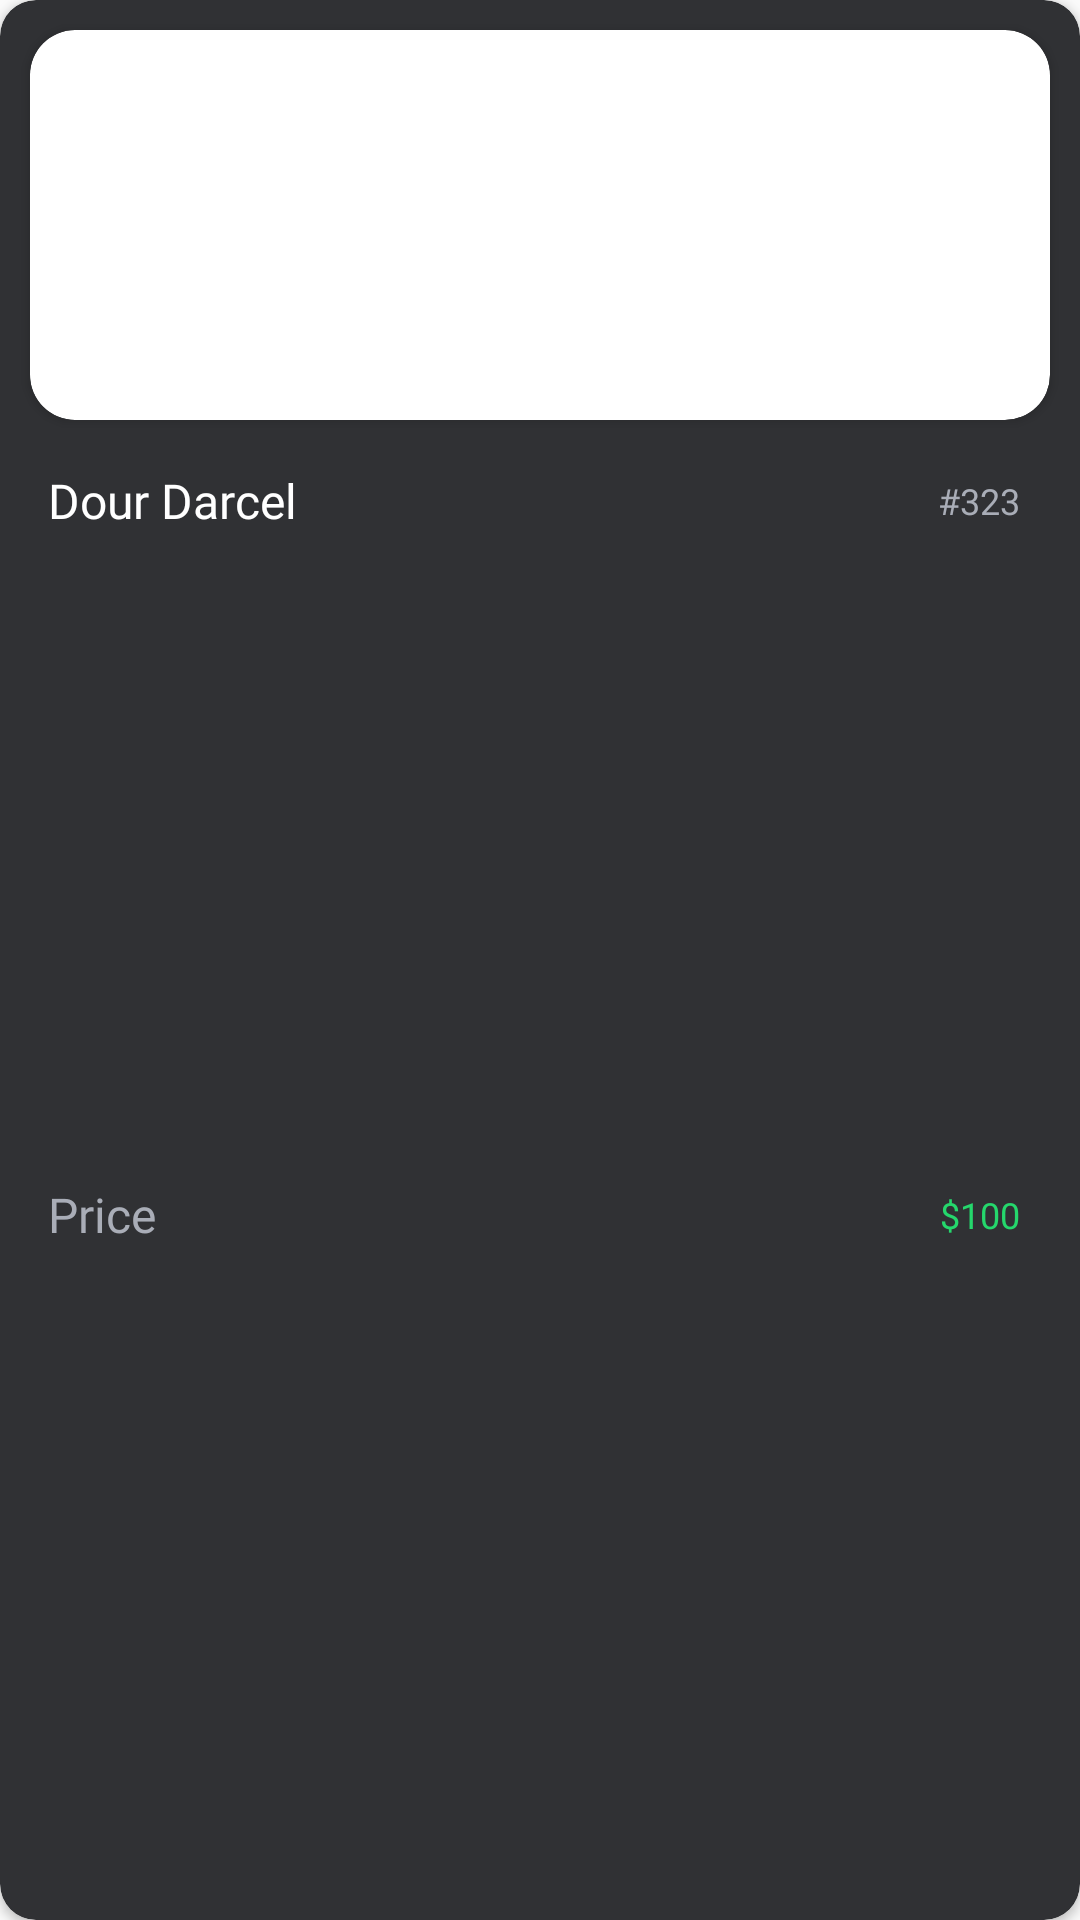

The Android layout XML behind this screen, and the referenced resources:
<!-- AndroidManifest.xml: application theme Theme.Design.Light.NoActionBar -->
<!-- res/layout/recycler_vendorprofile.xml -->
<?xml version="1.0" encoding="utf-8"?>
<androidx.constraintlayout.widget.ConstraintLayout xmlns:android="http://schemas.android.com/apk/res/android"
    android:layout_width="match_parent"
    android:layout_height="wrap_content"
    android:layout_marginStart="10dp"
    android:layout_marginEnd="10dp"
    android:layout_marginTop="15dp"
    xmlns:app="http://schemas.android.com/apk/res-auto">
    <androidx.cardview.widget.CardView
        android:layout_width="match_parent"
        android:layout_height="match_parent"
        app:cardBackgroundColor="@color/color_register"
        app:cardCornerRadius="12dp">
        <androidx.constraintlayout.widget.ConstraintLayout
            android:layout_width="match_parent"
            android:layout_height="match_parent">
            <androidx.cardview.widget.CardView
                android:id="@+id/cardviewinternal"
                android:layout_width="match_parent"
                android:layout_height="130dp"
                android:layout_marginStart="10dp"
                android:layout_marginEnd="10dp"
                app:layout_constraintStart_toStartOf="parent"
                app:layout_constraintEnd_toEndOf="parent"
                app:cardCornerRadius="15dp"
                android:layout_marginTop="10dp"
                app:layout_constraintTop_toTopOf="parent">

                <androidx.appcompat.widget.AppCompatImageView
                    android:id="@+id/imagevendor"
                    android:layout_width="match_parent"
                    android:layout_height="match_parent"
                    android:src="@drawable/cartoonlower"
                    android:scaleType="centerCrop"/>

            </androidx.cardview.widget.CardView>

            <TextView
                android:id="@+id/tv_name"
                android:layout_width="wrap_content"
                android:layout_height="wrap_content"
                app:layout_constraintStart_toStartOf="parent"
                app:layout_constraintTop_toBottomOf="@id/cardviewinternal"
                android:text="@string/dour_darcel"
                android:textColor="@color/white"
                android:fontFamily="@font/urbanistbold"
                android:layout_marginStart="16dp"
                android:layout_marginTop="16dp"
                android:textSize="16sp"/>
            <TextView
                android:id="@+id/tv_number"
                android:layout_width="wrap_content"
                android:layout_height="wrap_content"
                app:layout_constraintEnd_toEndOf="parent"
                app:layout_constraintTop_toTopOf="@id/tv_name"
                app:layout_constraintBottom_toBottomOf="@id/tv_name"
                android:layout_marginEnd="20dp"
                android:text="@string/_323"
                android:textColor="#A9ADB7"
                android:textSize="12sp"
                android:fontFamily="@font/urbanistbold"/>
            <TextView
                android:id="@+id/tv_price"
                android:layout_width="wrap_content"
                android:layout_height="wrap_content"
                app:layout_constraintStart_toStartOf="parent"
                app:layout_constraintTop_toBottomOf="@id/tv_name"
                android:text="@string/price"
                android:layout_marginBottom="16dp"
                app:layout_constraintBottom_toBottomOf="parent"
                android:textColor="#A9ADB7"
                android:fontFamily="@font/urbanistlight"
                android:layout_marginStart="16dp"
                android:layout_marginTop="8dp"
                android:textSize="16sp"/>

            <TextView
                android:id="@+id/tv_amount"
                android:layout_width="wrap_content"
                android:layout_height="wrap_content"
                android:layout_marginEnd="20dp"
                android:fontFamily="@font/urbanistbold"
                android:text="@string/_100"
                android:textColor="#25D76C"
                android:textSize="12sp"
                app:layout_constraintBottom_toBottomOf="@id/tv_price"
                app:layout_constraintEnd_toEndOf="parent"
                app:layout_constraintTop_toTopOf="@id/tv_price" />
        </androidx.constraintlayout.widget.ConstraintLayout>




    </androidx.cardview.widget.CardView>

</androidx.constraintlayout.widget.ConstraintLayout>
<!-- resources referenced by this layout -->
<resources>
  <color name="color_register">#303134</color>
  <color name="white">#FFFFFFFF</color>
  <string name="_100">$100</string>
  <string name="_323">#323</string>
  <string name="dour_darcel">Dour Darcel</string>
  <string name="price">Price</string>
</resources>
